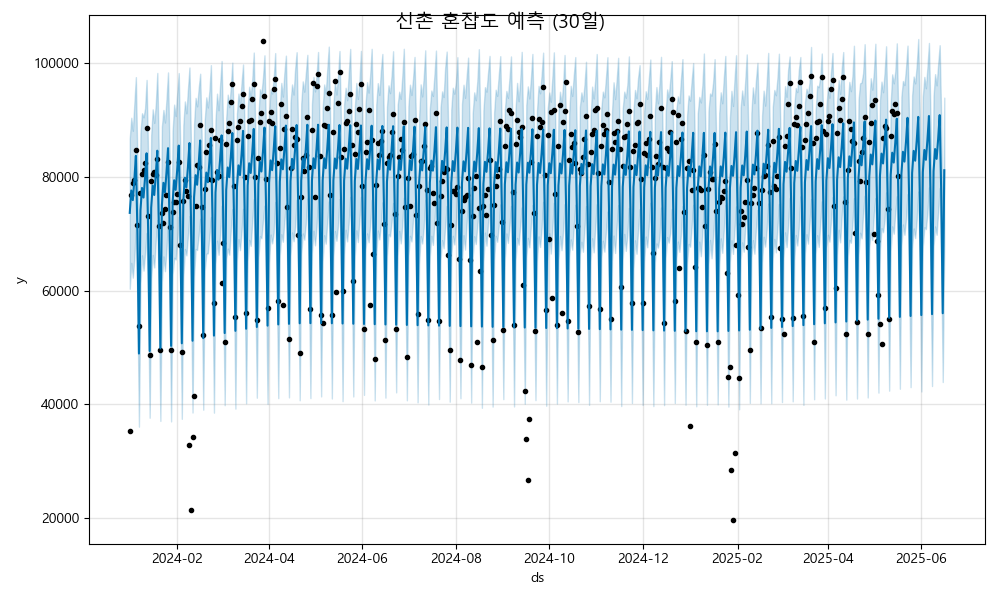

The table this chart was drawn from, first rows:
ds, yhat, yhat_lower, yhat_upper
2024-01-01, 73672, 60316, 86766
2024-01-02, 77606, 64871, 90406
2024-01-03, 75917, 62267, 88115
2024-01-04, 79454, 65614, 92918
2024-01-05, 83708, 71083, 97559
2024-01-06, 70314, 57539, 82636
2024-01-07, 48916, 36044, 61635
2024-01-08, 74122, 61244, 87754
2024-01-09, 78056, 66192, 91203
2024-01-10, 76367, 63508, 90480
2024-01-11, 79905, 66467, 92064
2024-01-12, 84159, 70121, 97068
2024-01-13, 70764, 57513, 83719
2024-01-14, 49367, 37616, 62350
2024-01-15, 74573, 62126, 87294
2024-01-16, 78507, 66266, 91895
2024-01-17, 76817, 64069, 89502
2024-01-18, 80355, 68738, 92780
2024-01-19, 84609, 72391, 98295
2024-01-20, 71215, 57947, 83678
2024-01-21, 49817, 37058, 62859
2024-01-22, 75023, 61542, 88868
2024-01-23, 78957, 66005, 91784
2024-01-24, 77268, 63405, 89570
2024-01-25, 80805, 67170, 93723
2024-01-26, 85059, 72352, 98387
2024-01-27, 71665, 59002, 84347
2024-01-28, 50267, 36971, 63181
2024-01-29, 75473, 62827, 88110
2024-01-30, 79407, 65762, 92726
2024-01-31, 77718, 65472, 90713
2024-02-01, 81255, 68485, 94698
2024-02-02, 85509, 72984, 98276
2024-02-03, 72115, 59481, 85117
2024-02-04, 50717, 37426, 63713
2024-02-05, 75923, 62390, 89069
2024-02-06, 79858, 67304, 93281
2024-02-07, 78168, 66190, 91186
2024-02-08, 81706, 69563, 95442
2024-02-09, 85960, 73111, 99253
2024-02-10, 72566, 59889, 85690
2024-02-11, 51168, 38534, 64792
2024-02-12, 76374, 62491, 89242
2024-02-13, 80308, 67314, 93905
2024-02-14, 78618, 67138, 92414
2024-02-15, 82156, 69627, 95556
2024-02-16, 86410, 72616, 98159
2024-02-17, 73016, 60113, 86803
2024-02-18, 51618, 39034, 65685
2024-02-19, 76824, 63526, 90083
2024-02-20, 80758, 66474, 93999
2024-02-21, 79069, 66552, 92213
2024-02-22, 82606, 69360, 95086
2024-02-23, 86860, 72932, 99666
2024-02-24, 73466, 60885, 85716
2024-02-25, 52068, 38513, 65144
2024-02-26, 77274, 64700, 89928
2024-02-27, 81208, 68776, 94648
2024-02-28, 79519, 66293, 91724
2024-02-29, 83056, 69564, 96161
... 473 more rows
